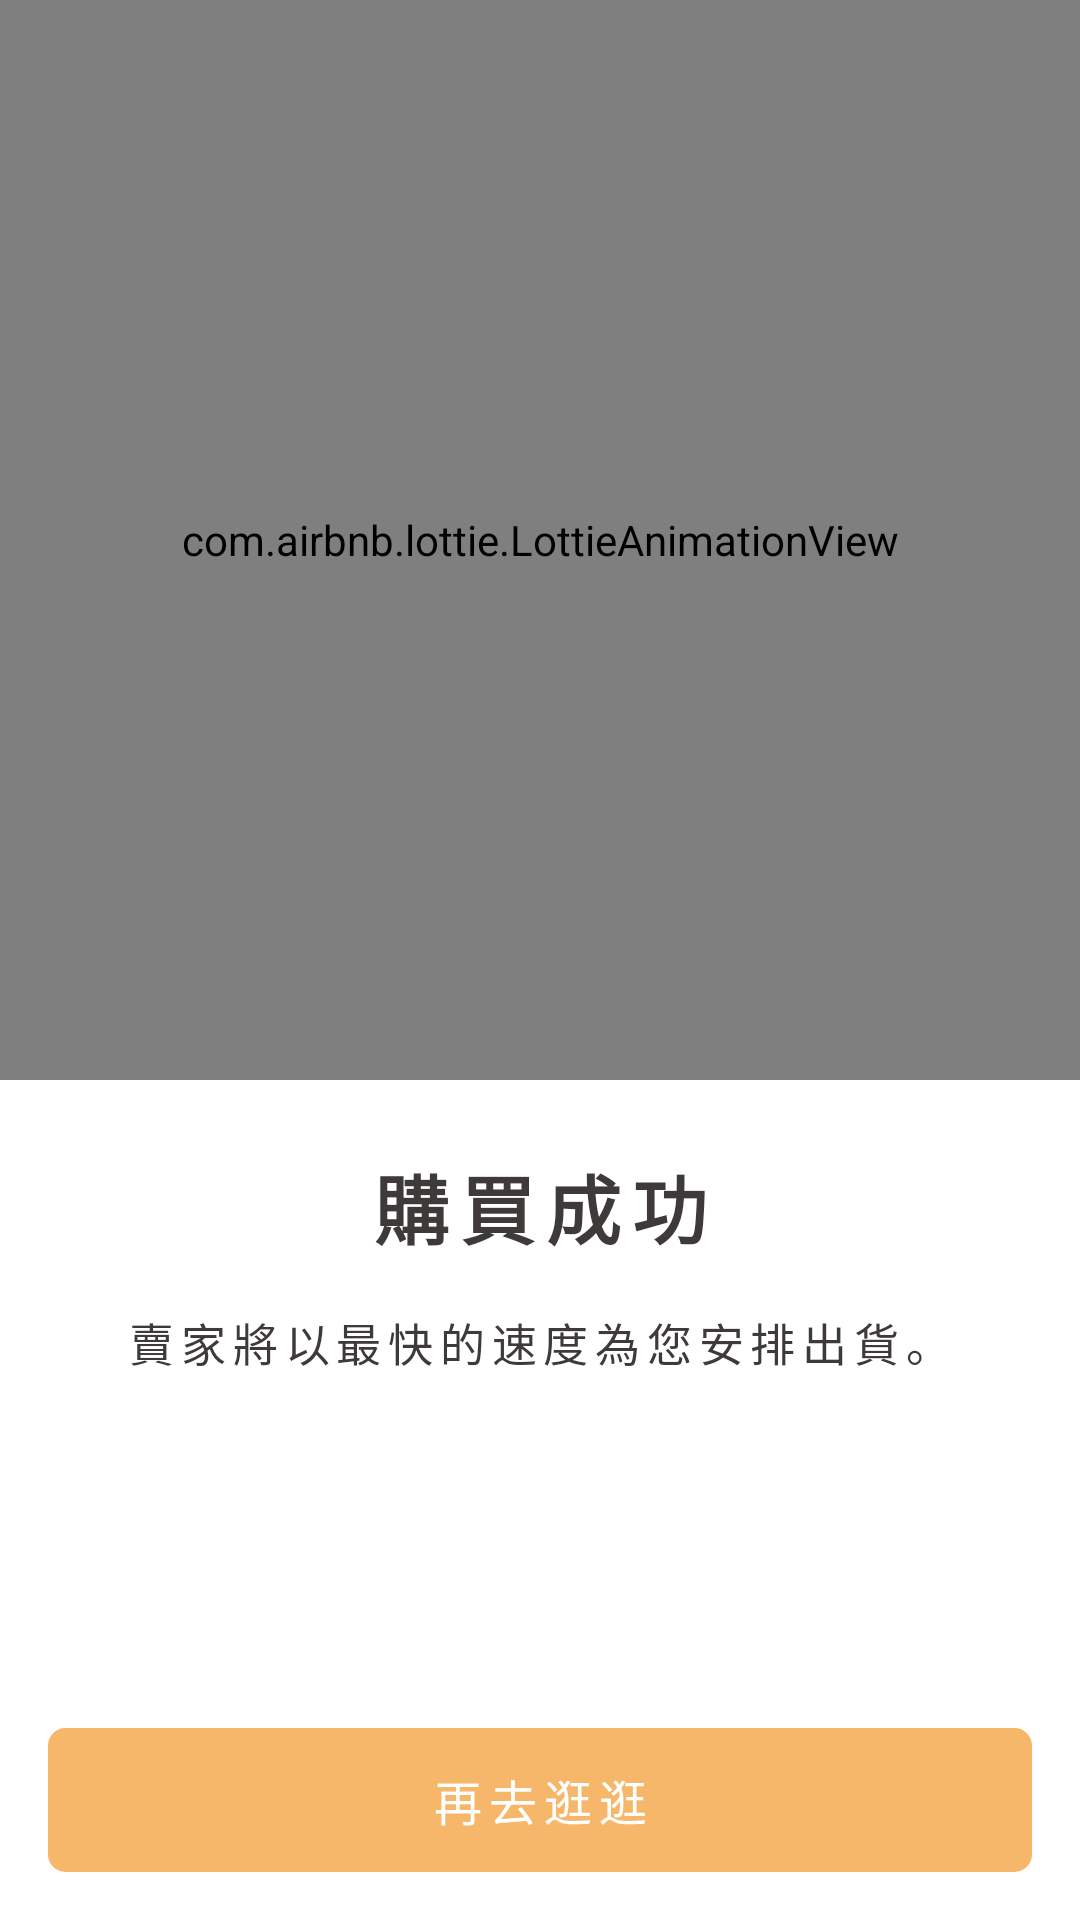

Layout XML and referenced resources for this Android screen:
<!-- AndroidManifest.xml: application theme AppTheme -->
<!-- res/layout/fragment_checkout_success_direct.xml -->
<?xml version="1.0" encoding="utf-8"?>
<layout xmlns:android="http://schemas.android.com/apk/res/android"
    xmlns:app="http://schemas.android.com/apk/res-auto"
    xmlns:tools="http://schemas.android.com/tools">

    <data>
        <variable
            name="viewModel"
            type="com.eric.phoneauction.checkout.CheckoutSuccessViewModel" />
    </data>

    <androidx.constraintlayout.widget.ConstraintLayout
        android:layout_width="match_parent"
        android:layout_height="match_parent"
        android:background="@color/white">


        <com.airbnb.lottie.LottieAnimationView
            android:id="@+id/image_checkout_success"
            android:layout_width="match_parent"
            android:layout_height="360dp"
            app:lottie_rawRes="@raw/checkmark"
            app:lottie_autoPlay="true"
            app:lottie_loop="false"
            app:layout_constraintTop_toTopOf="parent"
            app:layout_constraintStart_toStartOf="parent"
            app:layout_constraintEnd_toEndOf="parent"/>

        <TextView
            android:id="@+id/text_checkout_success"
            android:layout_width="wrap_content"
            android:layout_height="wrap_content"
            android:text="購買成功"
            android:fontFamily="@font/noto_sans"
            android:textSize="25sp"
            android:textColor="@color/black_3f3a3a"
            android:letterSpacing="0.15"
            android:textStyle="bold"
            android:layout_marginTop="24dp"
            app:layout_constraintTop_toBottomOf="@+id/image_checkout_success"
            app:layout_constraintStart_toStartOf="parent"
            app:layout_constraintEnd_toEndOf="parent"/>

        <TextView
            android:layout_width="0dp"
            android:layout_height="wrap_content"
            android:text="賣家將以最快的速度為您安排出貨。"
            android:fontFamily="@font/noto_sans"
            android:textSize="15sp"
            android:textColor="@color/black_3f3a3a"
            android:letterSpacing="0.15"
            android:gravity="center"
            android:layout_marginTop="16dp"
            android:layout_marginStart="16dp"
            android:layout_marginEnd="16dp"
            app:layout_constraintTop_toBottomOf="@+id/text_checkout_success"
            app:layout_constraintStart_toStartOf="parent"
            app:layout_constraintEnd_toEndOf="parent"/>

        <androidx.constraintlayout.widget.ConstraintLayout
            android:id="@+id/layout_checkout_success_bottom"
            android:layout_width="0dp"
            android:layout_height="80dp"
            android:background="@color/white"
            app:layout_constraintBottom_toBottomOf="parent"
            app:layout_constraintEnd_toEndOf="parent"
            app:layout_constraintStart_toStartOf="parent">

            <Button
                android:id="@+id/button_checkout_success_shopping"
                android:layout_width="0dp"
                android:layout_height="0dp"
                android:layout_marginStart="16dp"
                android:layout_marginTop="16dp"
                android:layout_marginEnd="16dp"
                android:layout_marginBottom="16dp"
                android:textColor="@color/white"
                android:textSize="16sp"
                android:letterSpacing="0.15"
                android:text="再去逛逛"
                android:onClick="@{() -> viewModel.navigateToHome()}"
                style="@style/Base.Widget.AppCompat.Button.Borderless"
                android:background="@drawable/button"
                app:layout_constraintBottom_toBottomOf="parent"
                app:layout_constraintEnd_toEndOf="parent"
                app:layout_constraintStart_toStartOf="parent"
                app:layout_constraintTop_toTopOf="parent"/>

        </androidx.constraintlayout.widget.ConstraintLayout>

    </androidx.constraintlayout.widget.ConstraintLayout>
</layout>
<!-- resources referenced by this layout -->
<resources>
  <color name="black_3f3a3a">#3f3a3a</color>
  <color name="white">#ffffff</color>
  <!-- drawable button (drawable) -->
  <?xml version="1.0" encoding="utf-8"?>
  <shape xmlns:android="http://schemas.android.com/apk/res/android"
      android:shape="rectangle"
      android:useLevel="false" >
      <solid android:color="@color/colorPrimary" />
      <corners
          android:bottomLeftRadius="5dp"
          android:bottomRightRadius="5dp"
          android:topLeftRadius="5dp"
          android:topRightRadius="5dp" />
      
      <solid android:color="@color/colorPrimary" />
      
      <stroke
          android:width="1.5dp"
          android:color="@color/colorPrimary" />
      <size
          android:height="15dp"
          android:width="15dp" />
  </shape>
  <style name="AppTheme" parent="Theme.AppCompat.Light.NoActionBar">
          
          <item name="colorPrimary">@color/colorPrimary</item>
          <item name="colorPrimaryDark">@color/colorPrimaryDark</item>
          <item name="colorAccent">@color/colorAccent</item>
          <item name="bottomSheetDialogTheme">@style/AppBottomSheetDialogTheme</item>
      </style>
  <color name="colorPrimary">#f6b76a</color>
  <color name="colorPrimaryDark">#f6b76a</color>
  <color name="colorAccent">#f6b76a</color>
  <style name="AppBottomSheetDialogTheme" parent="Theme.Design.Light.BottomSheetDialog">
          <item name="bottomSheetStyle">@style/AppModalStyle</item>
      </style>
  <style name="AppModalStyle" parent="Widget.Design.BottomSheet.Modal">
          <item name="android:background">@drawable/dialog_auction</item>
      </style>
  <!-- drawable dialog_auction (drawable) -->
  <?xml version="1.0" encoding="utf-8"?>
  <shape xmlns:android="http://schemas.android.com/apk/res/android"
      android:shape="rectangle">
  
      <corners android:topLeftRadius="10dp"
          android:topRightRadius="10dp"/>
      <solid android:color="@color/white" />
  </shape>
</resources>
